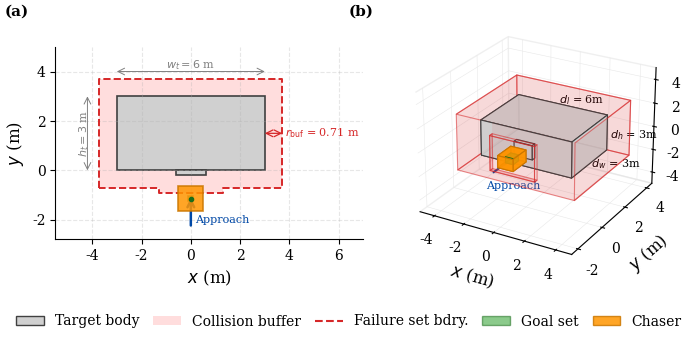

Python code for this plot:
#!/usr/bin/env python3
"""Paper-quality two-panel docking geometry figure.

Panel (a): 2D cross-section (x–y) for the 6-state planar model.
Panel (b): 3D isometric view for the 13-state model.

Elements shown:
  - Target body (rectangle / prism)
  - Docking post (protruding in -y)
  - Failure-set boundary (red dashed) — body + post inflated by collision buffer
  - Goal set (green band below docking-post tip)
  - Collision-buffer region (light red fill / annotation)
  - LVLH coordinate axes

Run:  python target_geometry_visualization.py
"""

import math
import numpy as np
import matplotlib.pyplot as plt
import matplotlib.patches as mpatches
from matplotlib.lines import Line2D
from mpl_toolkits.mplot3d.art3d import Poly3DCollection

# ─── Paper-quality matplotlib style ──────────────────────────────────────────
plt.rcParams.update({
    'font.family': 'serif',
    'font.serif': ['Times New Roman', 'Palatino Linotype', 'DejaVu Serif'],
    'font.size': 12,
    'axes.titlesize': 14,
    'axes.labelsize': 12,
    'xtick.labelsize': 10,
    'ytick.labelsize': 10,
    'legend.fontsize': 10,
    'figure.dpi': 300,
    'savefig.dpi': 300,
    'savefig.bbox': 'tight',
    'savefig.pad_inches': 0.05,
    'axes.spines.top': False,
    'axes.spines.right': False,
    'axes.linewidth': 0.8,
    'lines.linewidth': 1.5,
    'pdf.fonttype': 42,
    'ps.fonttype': 42,
})

# ─── Consistent colour palette ───────────────────────────────────────────────
C_BODY   = '#D0D0D0'       # target body / post fill
C_EDGE   = '#404040'       # body / post edge
C_GOAL   = '#2ca02c'       # goal-set fill
C_GOAL_E = '#1a6d1a'       # goal-set edge
C_FAIL   = '#d62728'       # failure-set boundary
C_BUF    = '#FFDDDD'       # collision-buffer fill (very light red)
C_CHASER = '#ff9500'       # chaser body (BRAT highlight orange)
C_CHASER_E = '#cc7700'    # chaser edge
C_APPR   = '#0048a6'       # approach-direction arrow (guide dark blue)

# ─── Shared target / chaser dimensions ───────────────────────────────────────
W_T   = 6.0                # target body width  (x)   [m]
H_T   = 3.0                # target body height (y)   [m]
P_HWX = 0.6                # post half-width    (x)   [m]
P_LEN = 0.2                # post length (-y extent)  [m]
W_C   = 1.0                # chaser width             [m]
H_C   = 1.0                # chaser height            [m]

# ─── 6-state (6D) planar model ───────────────────────────────────────────────
CB6   = math.sqrt(W_C**2 + H_C**2) / 2             # 0.707 m  (2-D half-diagonal)
GC6   = 0.143                                       # goal clearance
GBH6  = 0.2                                         # goal-band height
GYX6  = -(P_LEN + CB6 + GC6)                       # goal y_max  (-1.050)
GYN6  = GYX6 - GBH6                                # goal y_min  (-1.250)
EPS_P = 0.1                                         # position tolerance

# ─── 13-state (13D) model ────────────────────────────────────────────────────
D_T   = 3.0;  D_C = 1.0;  P_HWZ = 0.6
CB13  = math.sqrt(W_C**2 + H_C**2 + D_C**2) / 2   # 0.866 m  (3-D bounding sphere)
EPS_Q = 0.151                                       # quaternion angle tolerance [rad]
CBY_W = 0.5 * (math.cos(EPS_Q)
              + math.sqrt(2) * math.sin(EPS_Q))     # 0.601 m  (orientation-dep. buf.)
GC13  = 0.07                                        # goal clearance
GBH13 = 0.4                                         # goal-band height
GYX13 = -(P_LEN + CBY_W + GC13)                    # goal y_max  (-0.871)
GYN13 = GYX13 - GBH13                              # goal y_min  (-1.271)


# ═══════════════════════════════════════════════════════════════════════════════
#  Geometry helpers
# ═══════════════════════════════════════════════════════════════════════════════

def _inflated_verts(cb):
    """Closed polygon for the inflated L-shape obstacle boundary in x-y."""
    return [
        (-(W_T / 2 + cb),         -cb),
        (-(W_T / 2 + cb),    H_T + cb),
        (  W_T / 2 + cb,     H_T + cb),
        (  W_T / 2 + cb,         -cb),
        (  P_HWX   + cb,         -cb),
        (  P_HWX   + cb, -(P_LEN + cb)),
        (-(P_HWX   + cb), -(P_LEN + cb)),
        (-(P_HWX   + cb),        -cb),
        (-(W_T / 2 + cb),         -cb),
    ]


def _box_faces(c, hx, hy, hz):
    """Six quadrilateral faces of an axis-aligned box centred at *c*."""
    cx, cy, cz = c
    v = np.array([
        [cx - hx, cy - hy, cz - hz], [cx + hx, cy - hy, cz - hz],
        [cx + hx, cy + hy, cz - hz], [cx - hx, cy + hy, cz - hz],
        [cx - hx, cy - hy, cz + hz], [cx + hx, cy - hy, cz + hz],
        [cx + hx, cy + hy, cz + hz], [cx - hx, cy + hy, cz + hz],
    ])
    quads = [(0, 1, 2, 3), (4, 5, 6, 7), (0, 1, 5, 4),
             (2, 3, 7, 6), (0, 3, 7, 4), (1, 2, 6, 5)]
    return [[v[i] for i in q] for q in quads]


def _box_edges(c, hx, hy, hz):
    """Return list of ((x0,x1),(y0,y1),(z0,z1)) pairs for each edge of an AA box."""
    cx, cy, cz = c
    v = np.array([[cx + sx * hx, cy + sy * hy, cz + sz * hz]
                  for sx in (-1, 1) for sy in (-1, 1) for sz in (-1, 1)])
    idx = [(0, 1), (2, 3), (4, 5), (6, 7),
           (0, 2), (1, 3), (4, 6), (5, 7),
           (0, 4), (1, 5), (2, 6), (3, 7)]
    return [([v[a, 0], v[b, 0]], [v[a, 1], v[b, 1]], [v[a, 2], v[b, 2]])
            for a, b in idx]


def _lshape_faces(cb):
    """14 quad faces for the L-shaped failure-set prism (body + post union).

    Body part uses z-extent ±(D_T/2 + cb), post protrusion uses the smaller
    z-extent ±(P_HWZ + cb).  The body bottom face has a rectangular opening
    where the post continues downward.  No internal surfaces.
    """
    bx = W_T / 2 + cb              # body half-width  (x)
    yt = H_T + cb                   # body top         (y)
    yb = -cb                        # body bottom      (y)  — transition level
    zb = D_T / 2 + cb               # body half-depth  (z)

    px = P_HWX + cb                 # post half-width  (x)
    yp = -(P_LEN + cb)              # post bottom      (y)
    zp = P_HWZ + cb                 # post half-depth  (z)  — smaller than zb

    V = np.array
    return [
        # ── body outer walls ─────────────────────────────────────────────
        V([[-bx,yt,-zb],[ bx,yt,-zb],[ bx,yt, zb],[-bx,yt, zb]]),  # top
        V([[-bx,yb,-zb],[ bx,yb,-zb],[ bx,yt,-zb],[-bx,yt,-zb]]),  # front
        V([[-bx,yb, zb],[ bx,yb, zb],[ bx,yt, zb],[-bx,yt, zb]]),  # back
        V([[-bx,yb,-zb],[-bx,yt,-zb],[-bx,yt, zb],[-bx,yb, zb]]),  # left
        V([[ bx,yb,-zb],[ bx,yt,-zb],[ bx,yt, zb],[ bx,yb, zb]]),  # right
        # ── body bottom (y = yb) with opening for post ──────────────────
        V([[-bx,yb,-zb],[-px,yb,-zb],[-px,yb, zb],[-bx,yb, zb]]),  # left strip
        V([[ px,yb,-zb],[ bx,yb,-zb],[ bx,yb, zb],[ px,yb, zb]]),  # right strip
        V([[-px,yb,-zb],[ px,yb,-zb],[ px,yb,-zp],[-px,yb,-zp]]),   # front strip
        V([[-px,yb, zp],[ px,yb, zp],[ px,yb, zb],[-px,yb, zb]]),   # back strip
        # ── post protrusion (smaller z-extent) ──────────────────────────
        V([[-px,yp,-zp],[ px,yp,-zp],[ px,yb,-zp],[-px,yb,-zp]]),   # front
        V([[-px,yp, zp],[ px,yp, zp],[ px,yb, zp],[-px,yb, zp]]),   # back
        V([[-px,yp,-zp],[-px,yb,-zp],[-px,yb, zp],[-px,yp, zp]]),   # left
        V([[ px,yp,-zp],[ px,yb,-zp],[ px,yb, zp],[ px,yp, zp]]),   # right
        V([[-px,yp,-zp],[ px,yp,-zp],[ px,yp, zp],[-px,yp, zp]]),   # bottom
    ]


# ═══════════════════════════════════════════════════════════════════════════════
#  Panel (a) — 6-state planar model  (2-D cross-section, x–y plane)
# ═══════════════════════════════════════════════════════════════════════════════

def draw_6d(ax):
    # ── Collision-buffer fill (lowest z-order so body covers the interior) ───
    ax.add_patch(mpatches.Polygon(
        _inflated_verts(CB6), closed=True,
        fc=C_BUF, ec='none', zorder=0))

    # ── Target body ──────────────────────────────────────────────────────────
    ax.add_patch(mpatches.Rectangle(
        (-W_T / 2, 0), W_T, H_T,
        fc=C_BODY, ec=C_EDGE, lw=1.2, zorder=1))

    # ── Docking post ─────────────────────────────────────────────────────────
    ax.add_patch(mpatches.Rectangle(
        (-P_HWX, -P_LEN), 2 * P_HWX, P_LEN,
        fc=C_BODY, ec=C_EDGE, lw=1.2, zorder=1))

    # ── Failure-set boundary (red dashed outline) ────────────────────────────
    xs, ys = zip(*_inflated_verts(CB6))
    ax.plot(xs, ys, color=C_FAIL, ls='--', lw=1.4, zorder=2)

    # ── Goal band ────────────────────────────────────────────────────────────
    ax.add_patch(mpatches.Rectangle(
        (-EPS_P, GYN6), 2 * EPS_P, GYX6 - GYN6,
        fc=C_GOAL, ec=C_GOAL_E, alpha=0.55, lw=1.2, zorder=3))
    ax.plot(0, (GYN6 + GYX6) / 2, 'o', color=C_GOAL_E, ms=3, zorder=10)

    # ── Dimension: collision buffer (horizontal, right side at mid-height) ───
    yb = H_T / 2
    ax.annotate('', xy=(W_T / 2, yb), xytext=(W_T / 2 + CB6, yb),
                arrowprops=dict(arrowstyle='<->', color=C_FAIL, lw=0.9,
                                shrinkA=0, shrinkB=0))
    ax.text(W_T / 2 + CB6 + 0.1, yb,
            r'$r_{\mathrm{buf}}$' + f' = {CB6:.2f} m',
            fontsize=8, color=C_FAIL, va='center', ha='left')

    # ── Dimension: body width (horizontal above inflated boundary) ───────────
    yd = H_T + CB6 + 0.3
    ax.annotate('', xy=(-W_T / 2, yd), xytext=(W_T / 2, yd),
                arrowprops=dict(arrowstyle='<->', color='gray', lw=0.7,
                                shrinkA=0, shrinkB=0))
    ax.text(0, yd + 0.15, f'$w_t = {W_T:.0f}$ m', fontsize=8,
            color='gray', ha='center')

    # ── Dimension: body height (vertical, far right — clear of buffer) ───────
    xd2 = W_T / 2 + CB6 - 7.9
    ax.annotate('', xy=(xd2, 0), xytext=(xd2, H_T),
                arrowprops=dict(arrowstyle='<->', color='gray', lw=0.7,
                                shrinkA=0, shrinkB=0))
    ax.text(xd2 - 0.4, H_T / 2, f'$h_t = {H_T:.0f}$ m', fontsize=8,
            color='gray', va='center', rotation=90)

    # ── Chaser (at goal set — docked state) ─────────────────────────────────
    gc6 = (GYN6 + GYX6) / 2
    ax.add_patch(mpatches.Rectangle(
        (-W_C / 2, gc6 - H_C / 2), W_C, H_C,
        fc=C_CHASER, ec=C_CHASER_E, alpha=0.85, lw=1.2, zorder=4))

    # ── Approach direction ───────────────────────────────────────────────────
    ax.annotate('', xy=(0, GYX6 + 0.05), xytext=(0, gc6 - H_C / 2 - 0.7),
                arrowprops=dict(arrowstyle='->', color=C_APPR, lw=1.8))
    ax.text(0.18, gc6 - H_C / 2 - 0.5, 'Approach', fontsize=8, color=C_APPR)

    # ── Axes formatting ─────────────────────────────────────────────────────
    ax.set_xlim(-5.5, 7.0)
    ax.set_ylim(-2.8, 5)
    ax.set_aspect('equal')
    ax.set_xlabel(r'$x$ (m)')
    ax.set_ylabel(r'$y$ (m)')
    ax.grid(True, alpha=0.3, linestyle='--')


# ═══════════════════════════════════════════════════════════════════════════════
#  Panel (b) — 13-state model  (3-D isometric view)
#
#  Strategy: pack *every* face (failure boundary, body, post, goal) into a
#  SINGLE Poly3DCollection so matplotlib's per-face z-sort renders them in the
#  correct depth order.  Per-face RGBA colours distinguish the elements.
# ═══════════════════════════════════════════════════════════════════════════════

def draw_13d(ax):
    cb = CB13

    # ── Parse hex colours to (R, G, B) floats ────────────────────────────────
    def _rgb(h):
        return tuple(int(h[i:i + 2], 16) / 255.0 for i in (1, 3, 5))

    rf, rb, re = _rgb(C_FAIL), _rgb(C_BODY), _rgb(C_EDGE)
    rg, rge = _rgb(C_GOAL), _rgb(C_GOAL_E)

    faces, fc, ec = [], [], []          # geometry, face-colour, edge-colour

    # 1. Failure-set boundary — L-shaped union of inflated body + post ───────
    #    Faces 5-8 are the body-bottom strips that fill the opening around
    #    the post.  Their internal shared edges are artifacts — hide them by
    #    setting edge alpha to 0 (adjacent wall faces supply the real edges).
    lshape = _lshape_faces(cb)
    for i, f in enumerate(lshape):
        faces.append(f)
        fc.append((*rf, 0.09))
        ec.append((*rf, 0.0) if 5 <= i <= 8 else (*rf, 0.55))

    # 2. Target body (nearly opaque grey) ─────────────────────────────────────
    for f in _box_faces((0, H_T / 2, 0), W_T / 2, H_T / 2, D_T / 2):
        faces.append(f)
        fc.append((*rb, 0.92))
        ec.append((*re, 1.0))

    # 3. Docking post (nearly opaque grey) ────────────────────────────────────
    for f in _box_faces((0, -P_LEN / 2, 0), P_HWX, P_LEN / 2, P_HWZ):
        faces.append(f)
        fc.append((*rb, 0.92))
        ec.append((*re, 1.0))

    # 4. Goal band (green slab, slightly enlarged for visibility) ─────────────
    gcy = (GYN13 + GYX13) / 2
    ghy = (GYX13 - GYN13) / 2
    eps_vis = 0.25                      # visual half-width in x & z
    for f in _box_faces((0, gcy, 0), eps_vis, ghy, eps_vis):
        faces.append(f)
        fc.append((*rg, 0.60))
        ec.append((*rge, 1.0))

    # 5. Chaser (at goal set — docked state, orange) ───────────────────────────
    rc = _rgb(C_CHASER)
    rce = _rgb(C_CHASER_E)
    for f in _box_faces((0, gcy, 0), W_C / 2, H_C / 2, D_C / 2):
        faces.append(f)
        fc.append((*rc, 0.85))
        ec.append((*rce, 1.0))

    # ── Single combined mesh — matplotlib sorts faces by depth ───────────────
    mesh = Poly3DCollection(faces, linewidths=0.8)
    mesh.set_facecolors(fc)
    mesh.set_edgecolors(ec)
    ax.add_collection3d(mesh)

    # ── Approach direction arrow ─────────────────────────────────────────────
    ax.quiver(0, -2.5, 0, 0, 1.0, 0, color=C_APPR,
              arrow_length_ratio=0.18, linewidth=1.5)
    ax.text2D(0.32, 0.33, 'Approach', color=C_APPR, fontsize=8,
              transform=ax.transAxes)

    # ── d_t dimension (2-D screen text — always readable) ────────────────────
    ax.text2D(0.78, 0.52, f'$d_h$ = 3m', color='black', fontsize=8,
              transform=ax.transAxes)
    ax.text2D(0.71, 0.41, f'$d_w$ = 3m', color='black', fontsize=8,
              transform=ax.transAxes)
    ax.text2D(0.59, 0.65, f'$d_l$ = 6m', color='black', fontsize=8,
              transform=ax.transAxes)

    # ── Axes formatting ──────────────────────────────────────────────────────
    ax.set_xlabel(r'$x$ (m)', labelpad=2)
    ax.set_ylabel(r'$y$ (m)', labelpad=2)
    ax.set_zlabel(r'$z$ (m)', labelpad=2)
    rng = 5
    ax.set_xlim(-rng, rng)
    ax.set_ylim(-2.5, H_T + 1.5)
    ax.set_zlim(-rng, rng)
    ax.view_init(elev=25, azim=-60)
    ax.tick_params(labelsize=10, pad=1)

    # ── Clean panes / grids ──────────────────────────────────────────────────
    for pane in (ax.xaxis.pane, ax.yaxis.pane, ax.zaxis.pane):
        pane.fill = False
        pane.set_edgecolor('#E0E0E0')
    for a in (ax.xaxis, ax.yaxis, ax.zaxis):
        a._axinfo['grid'].update(color='#E8E8E8', linewidth=0.4)


# ═══════════════════════════════════════════════════════════════════════════════
#  Main — compose the two-panel figure
# ═══════════════════════════════════════════════════════════════════════════════

def main():
    fig = plt.figure(figsize=(7.16, 3.5))

    # ── Panel (a): 6-state planar model ──────────────────────────────────────
    ax1 = fig.add_subplot(121)
    draw_6d(ax1)

    # ── Panel (b): 13-state model ────────────────────────────────────────────
    ax2 = fig.add_subplot(122, projection='3d')
    draw_13d(ax2)

    # ── Shared legend — one row below both panels ─────────────────────────────
    legend_handles = [
        mpatches.Patch(fc=C_BODY,   ec=C_EDGE,    label='Target body'),
        mpatches.Patch(fc=C_BUF,   ec='none',     label='Collision buffer'),
        Line2D([0], [0], color=C_FAIL, ls='--', lw=1.5, label='Failure set bdry.'),
        mpatches.Patch(fc=C_GOAL,   ec=C_GOAL_E,  alpha=0.55, label='Goal set'),
        mpatches.Patch(fc=C_CHASER, ec=C_CHASER_E, alpha=0.85, label='Chaser'),
    ]
    fig.legend(handles=legend_handles, loc='lower center', ncol=5,
               frameon=False, columnspacing=1.0, bbox_to_anchor=(0.5, 0.0))

    plt.tight_layout(w_pad=0.5, rect=[0, 0.13, 1, 1])

    # ── Panel labels — placed in figure coords so they are vertically aligned
    label_y = 0.96
    fig.text(0.02, label_y, '(a)', fontsize=11, fontweight='bold', va='top')
    fig.text(0.50, label_y, '(b)', fontsize=11, fontweight='bold', va='top')
    plt.savefig('target_geometry_paper.png', dpi=300)
    plt.savefig('target_geometry_paper.pdf')
    print('Saved target_geometry_paper.{png,pdf}')
    plt.show()


if __name__ == '__main__':
    main()
